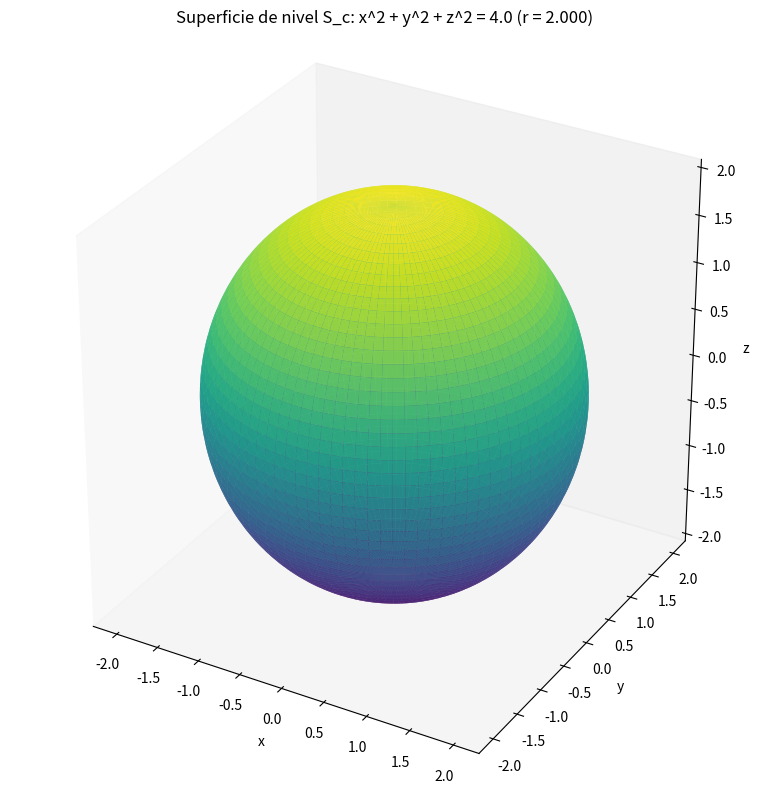

The script that saved this image:
import numpy as np
import matplotlib.pyplot as plt

# Elegir valor de nivel c
c = 4.0                # ejemplo: c>0 => esfera de radio sqrt(c)
r = np.sqrt(c)

# Parámetros esféricos
phi = np.linspace(0, np.pi, 200)      # polar
theta = np.linspace(0, 2*np.pi, 400)  # azimutal
phi, theta = np.meshgrid(phi, theta)

# Coordenadas (x,y,z) de la esfera de radio r
x = r * np.sin(phi) * np.cos(theta)
y = r * np.sin(phi) * np.sin(theta)
z = r * np.cos(phi)

# Dibujo 3D
fig = plt.figure(figsize=(8,8))
ax = fig.add_subplot(111, projection='3d')
ax.plot_surface(x, y, z, rstride=4, cstride=4, linewidth=0, alpha=0.9, cmap='viridis')

# Estética
ax.set_box_aspect([1,1,1])           # ejes con misma escala
ax.set_xlabel('x'); ax.set_ylabel('y'); ax.set_zlabel('z')
ax.set_title(f'Superficie de nivel S_c: x^2 + y^2 + z^2 = {c} (r = {r:.3f})')

# Opcional: mostrar ejes y malla
ax.grid(False)
plt.tight_layout()
plt.show()
